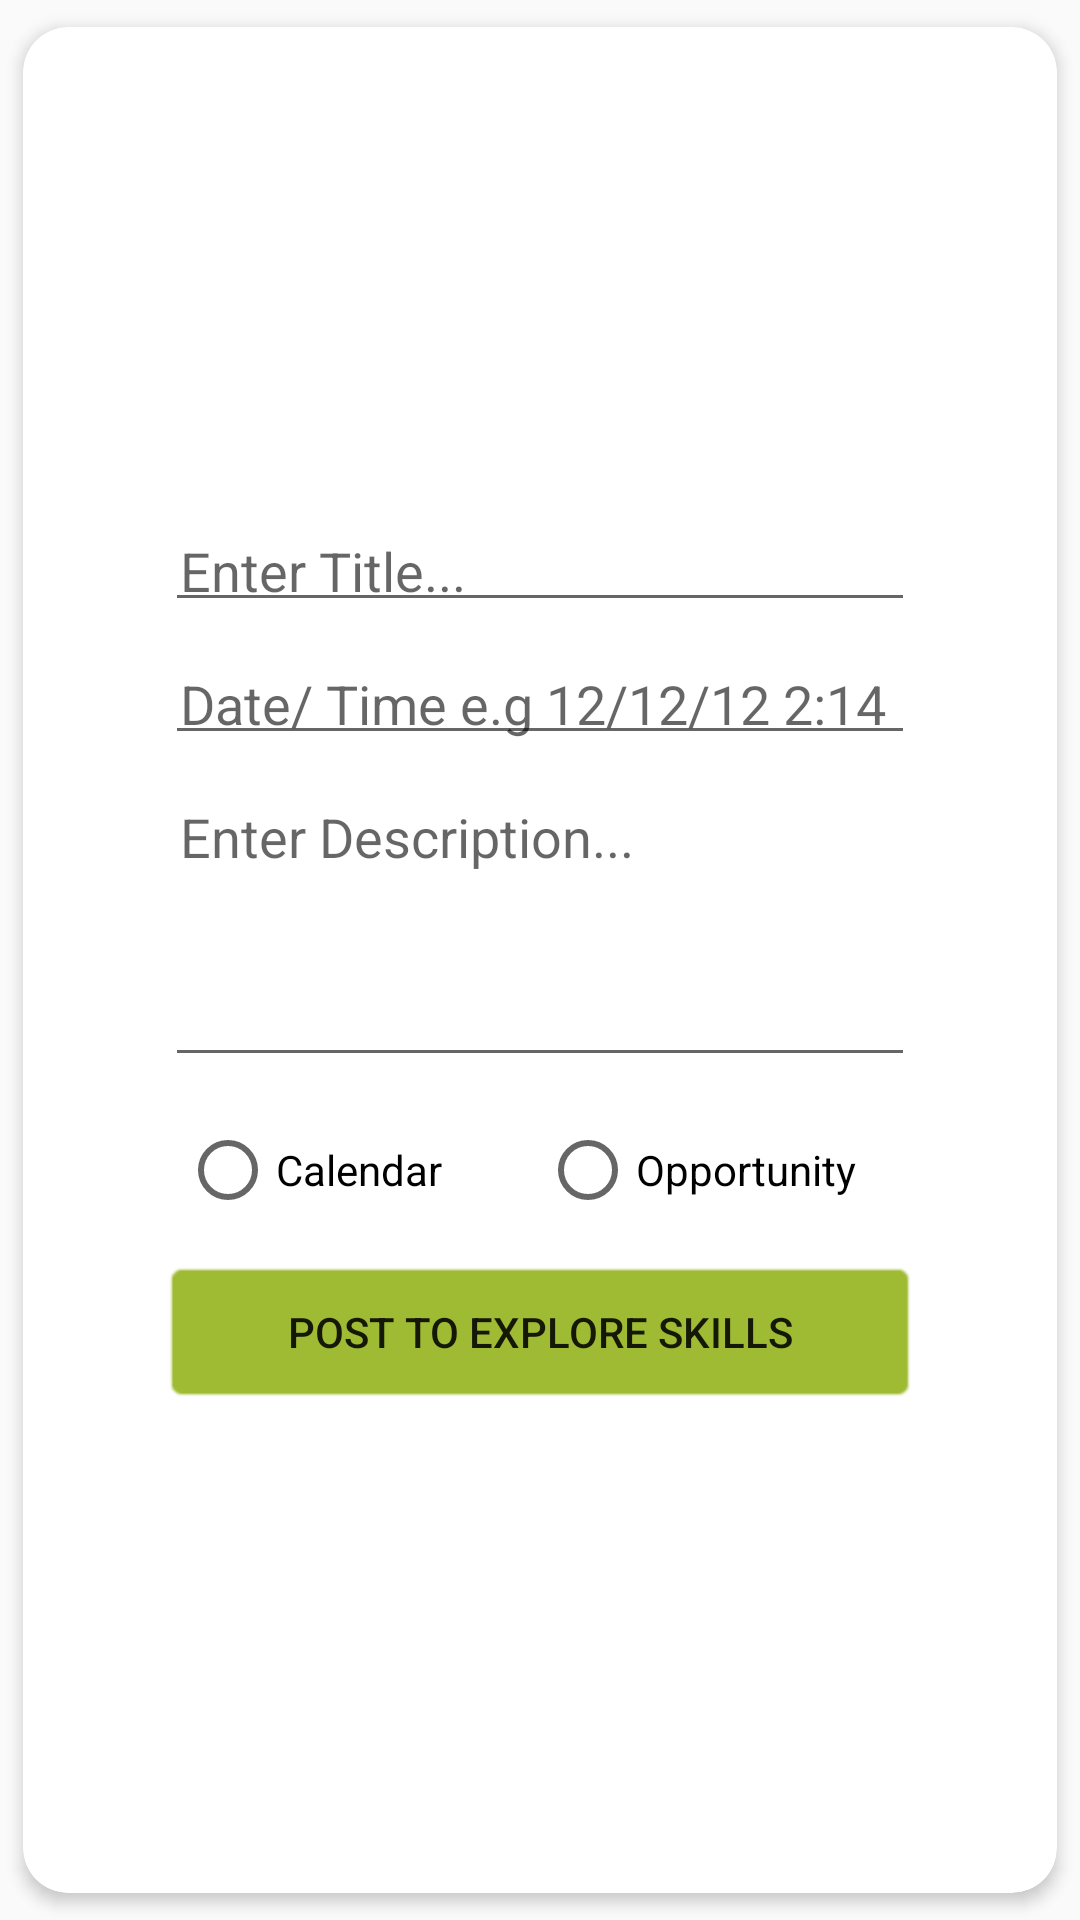

Write the Android layout XML for this screen, with the resource values it uses.
<!-- AndroidManifest.xml: application theme AppTheme -->
<!-- res/layout/explore_dialog.xml -->
<?xml version="1.0" encoding="utf-8"?>
<android.support.v7.widget.CardView xmlns:android="http://schemas.android.com/apk/res/android"
    android:layout_width="match_parent"
    android:layout_height="match_parent"
    xmlns:app="http://schemas.android.com/apk/res-auto"
    app:cardCornerRadius="15dp"
    app:cardPreventCornerOverlap="true"
    app:cardUseCompatPadding="true"
    app:cardElevation="3dp"
    >
    <LinearLayout
        android:layout_margin="20dp"
android:padding="20dp"
        android:layout_gravity="center"
        android:gravity="center"
        android:layout_width="300dp"
        android:orientation="vertical"
        android:layout_height="wrap_content">
        <EditText
            android:layout_margin="5dp"
            android:padding="5dp"

            android:inputType="text"
            android:layout_width="match_parent"
            android:lines="1"
            android:hint="Enter Title..."
            android:id="@+id/etTitle"
            android:layout_height="wrap_content" />
        <EditText
            android:layout_margin="5dp"
            android:padding="5dp"
            android:inputType="datetime"
            android:layout_width="match_parent"
            android:lines="1"
            android:hint="Date/ Time e.g 12/12/12 2:14 ..."
            android:id="@+id/etDateTime"
            android:layout_height="wrap_content" />
        <EditText
            android:layout_margin="5dp"
            android:padding="5dp"
            android:layout_width="match_parent"
            android:lines="4"
            android:gravity="start"
            android:hint="Enter Description..."
            android:id="@+id/etDescription"
            android:layout_height="wrap_content" />
        <RadioGroup
            android:layout_margin="5dp"
            android:padding="5dp"
            android:layout_width="match_parent"
            android:orientation="horizontal"
            android:layout_height="wrap_content">
            <RadioButton
                android:layout_width="match_parent"
                android:layout_weight="1"
                android:text="Calendar"
                android:layout_height="wrap_content" />
            <RadioButton
                android:layout_width="match_parent"
                android:layout_weight="1"
                android:text="Opportunity"
                android:layout_height="wrap_content" />
        </RadioGroup>

        <Button
            android:background="@android:drawable/editbox_background"
            android:layout_width="match_parent"
            android:layout_margin="4dp"
            android:id="@+id/btnPost"
            android:padding="4dp"
            android:backgroundTint="@color/colorIndicator"
            android:text="POST TO EXPLORE SKILLS"
            android:layout_height="wrap_content" />

    </LinearLayout>

</android.support.v7.widget.CardView>
<!-- resources referenced by this layout -->
<resources>
  <color name="colorIndicator">#9FBB33</color>
  <style name="AppTheme" parent="Theme.AppCompat.Light.NoActionBar">
          
          <item name="colorPrimary">@color/colorPrimary</item>
          <item name="colorPrimaryDark">@color/colorPrimaryDark</item>
          <item name="colorAccent">@color/colorAccent</item>
  
          <item name="android:windowTranslucentNavigation">true</item>
          <item name="android:windowTranslucentStatus">true</item>
      </style>
  <color name="colorPrimary">#09cc50</color>
  <color name="colorPrimaryDark">#09cc50</color>
  <color name="colorAccent">#7e4459</color>
</resources>
